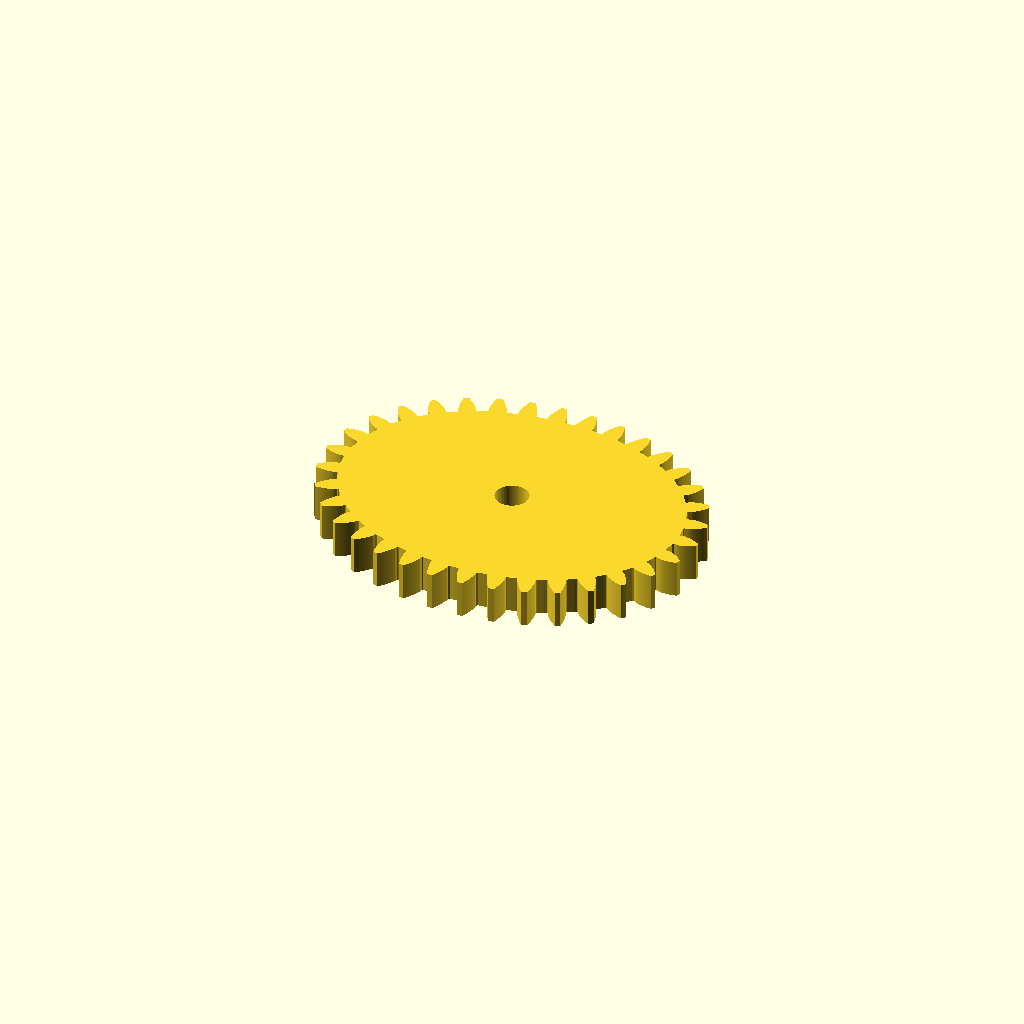
Cell 1 — every parameter at its default value.
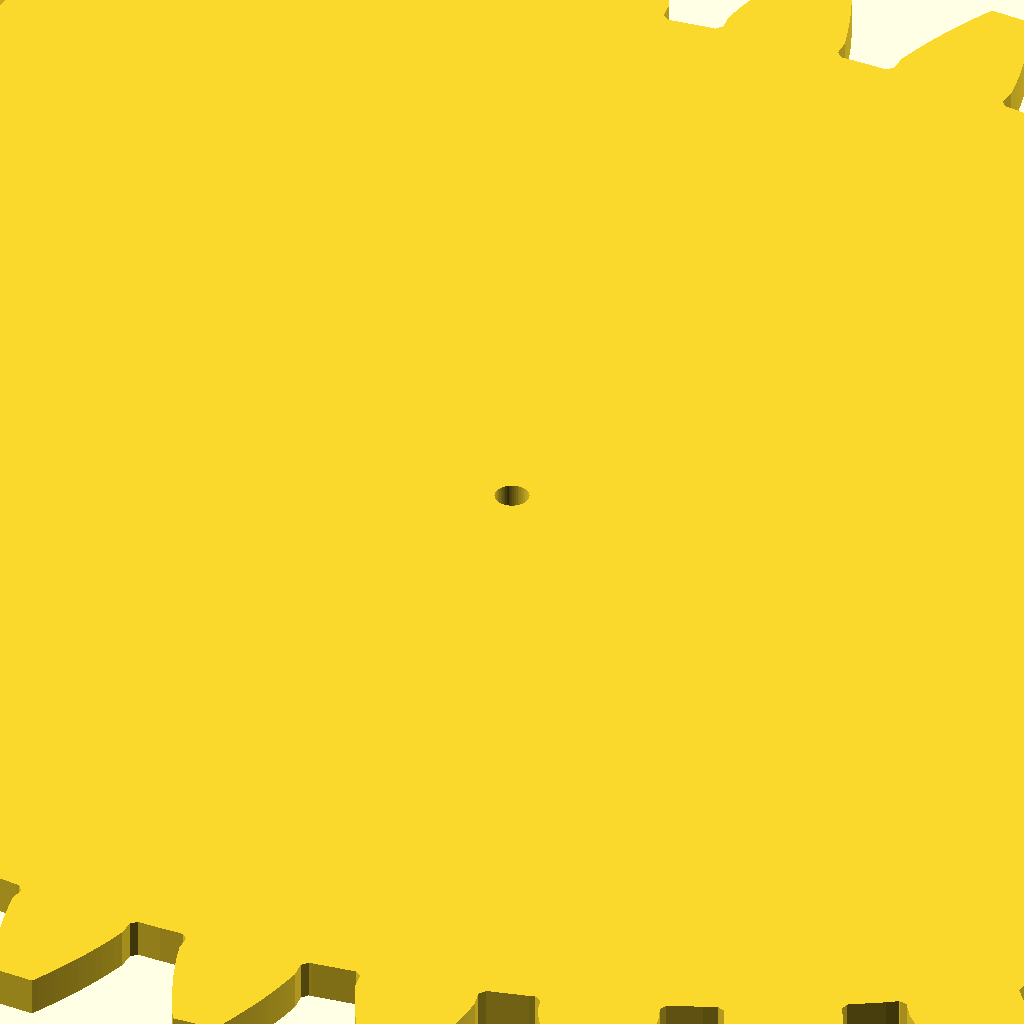
Cell 2: the same model with refScale = 50.
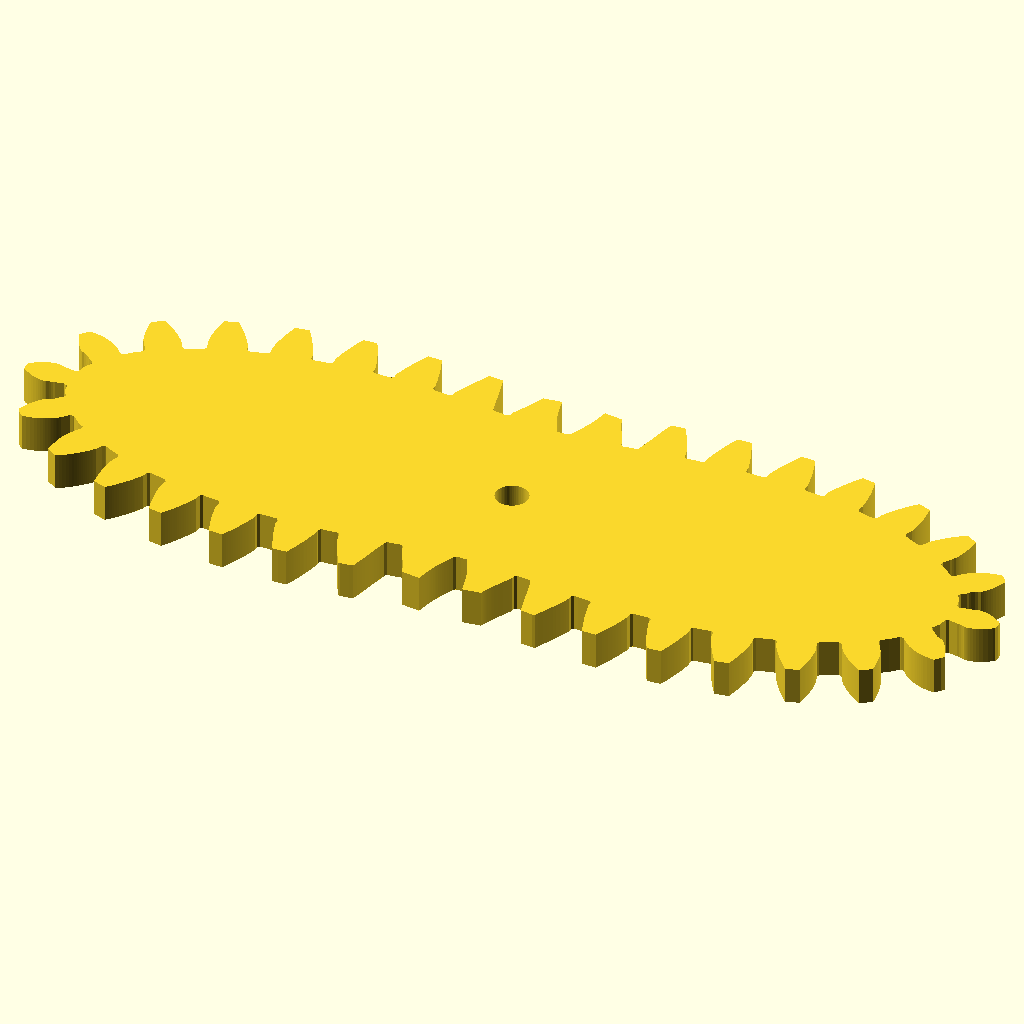
Cell 3: the same model with refEccentricity = 0.8.
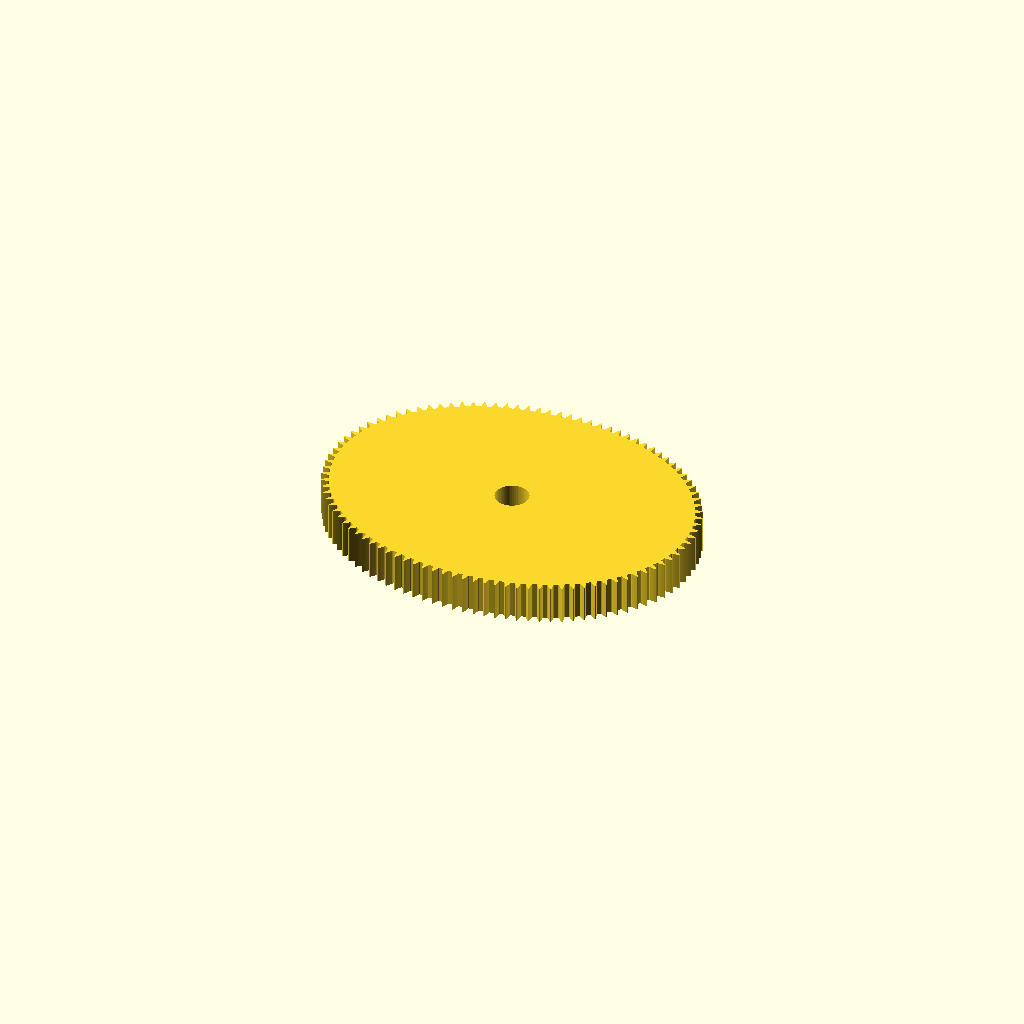
Cell 4: the same model with numTeethPerLobe = 49.
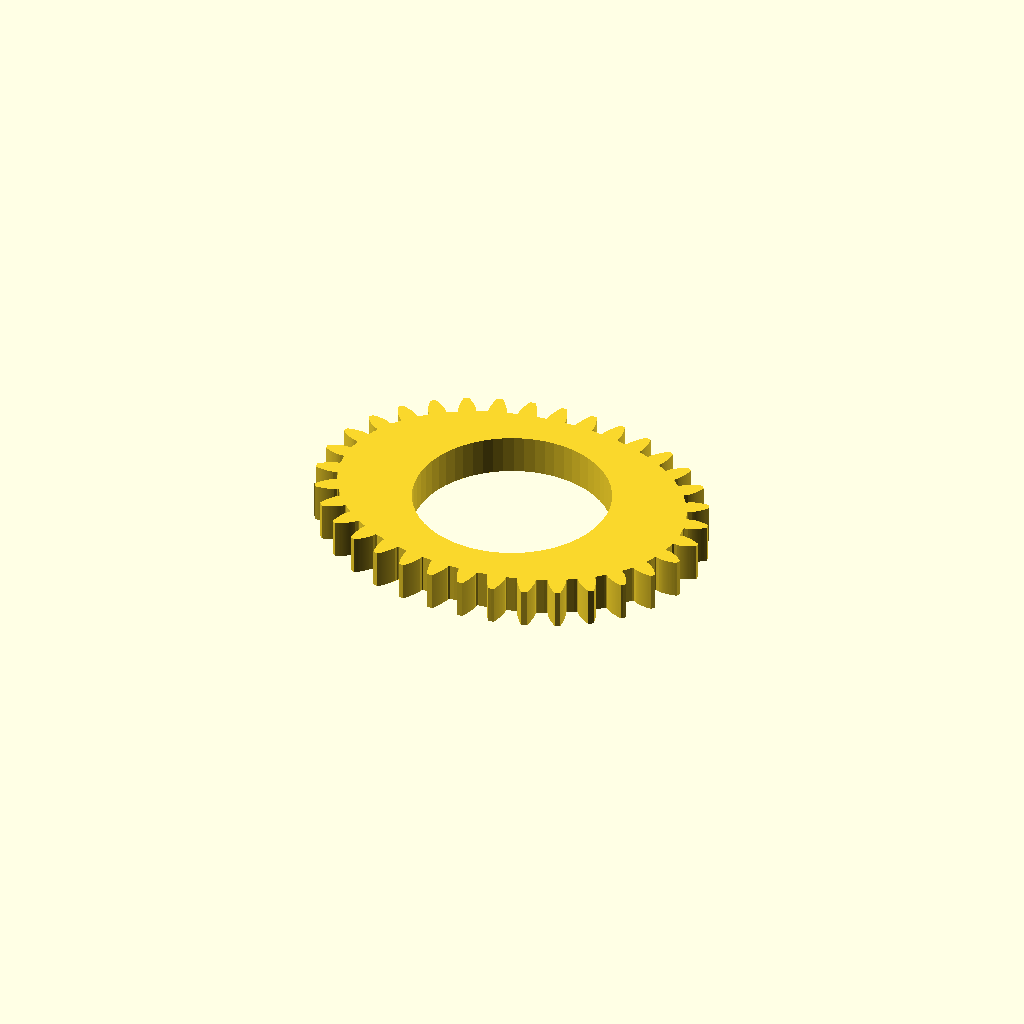
Cell 5: the same model with axleDiameter = 20.
One fixed orthographic camera (rotation 55°, 0°, 25°; colour scheme Cornfield) for every cell.
OpenSCAD source file inputs/thingiverse/files/thing-3804927/files/non-circular-gear.scad:
// "Non-circular Gear" provided by Stellar Innovation
// http://www.thingiverse.com/stellarinnovation/about
// under Creative Commons License, Attribution (BY)
//
// Changes:
// 2019-08-11 Original version

// Scale factor
refScale = 8.25; // [5:0.25:50]

// Eccentricity of reference gear (0=circle, 1 would be unbounded)
refEccentricity = 0.25; // [0:0.01:0.8]

// Reference gear has a single lobe
refNumLobes = 1*1;

// Number of teeth per lobe
numTeethPerLobe = 17;  // [5:2:49]

// Number of lobes
numLobes = 2; // [1:20]

// Convert eccentricity and scale from reference gear to given num. lobes
eccentricity = computeEccentricity(refEccentricity, refNumLobes, numLobes);
scaleFactor = refScale * computeScaleFactor(refEccentricity, refNumLobes, eccentricity, numLobes);

// Diameter of of hole (incl any tolerance/clearance) 
axleDiameter = 3.5; // [0:0.1:20]

// Thickness of gear
thickness = 4; // [1:0.5:10]

// Normal backlash [mm] (there gotta be some!)
normalBacklash = 0.4; // [0:0.1:0.9]

// true to echo gear specification
printSpec = (1+1==2);

if (printSpec) {
  echo("num Lobes: ", numLobes);
  echo("scale: ", scaleFactor);
  echo("eccentricity: ", eccentricity);
  echo("min Radius: ", scaleFactor/(1+eccentricity));
  echo("max Radius: ", scaleFactor/(1-eccentricity));  
}


linear_extrude(height = thickness) {
  NonCircularGear(scaleFactor, eccentricity, numLobes, 0.5*normalBacklash);
}

// 2D-rendering of the gear

module NonCircularGear(s, e, k, jn=0) {
  arcLength = computeArcLength(s, e, k);
  hll = arcLength[Nsamples];
  pitch = 2*hll/numTeethPerLobe;
  m = pitch/PI;
  
  if (printSpec) {
    echo("arc length per lobe: ", 2*hll);
    echo("module: ", m);
  }
  
  difference() {
    union() {
      intersection() {
        polygon(traceGear(arcLength, s, e, k, jn));
        polygon(curveWithOffset(s, e, k, dH=m));
      }
      polygon(curveWithOffset(s, e, k, dH=-1.25*m));
    }
    
    if (axleDiameter != 0)
      circle(d=axleDiameter, $fn=60);
  }
}

// Basics
// -------
pressureAngle = 1*20;
rad2deg = 180/PI;
deg2rad = PI/180;

function hypot(x, y) = sqrt(x*x+y*y);

function polar2xy(r, phi) = let (a = phi*rad2deg) [r*cos(a), r*sin(a)];

// r(phi), radius of the elliptic curve, phi in radians
function radius(s, e, k, phi) = s/(1-e*cos(k*rad2deg*phi));

function pointXY(s, e, k, phi) = polar2xy(radius(s, e, k, phi), phi);

// Intersection point of the lines p1-p2 and q1-q2
function intersect(p1, p2, q1, q2) = let (
  // Solve p1 + t(p2 - p1) = q1 + u(q2 - q1)
  x1 = p1[0], y1 = p1[1],
  dx1 = p2[0] - x1, dy1 = p2[1] - y1,
  x2 = q1[0], y2 = q1[1],
  dx2 = q2[0] - x2, dy2 = q2[1] - y2,
  det = dx1*dy2 - dx2*dy1,
  t = (-dy2*(x1-x2) + dx2*(y1-y2))/det 
)
  [ x1 + t*dx1, y1 + t*dy1];

// Tangent of the curve
function tangent(s, e, k, phi) = let (
  phi_deg = phi*rad2deg,
  r_s = 1/(1 - e*cos(k*phi_deg)),
  dr_s = -r_s*r_s*e*k*sin(k*phi_deg),
  cos_phi = cos(phi_deg),
  sin_phi = sin(phi_deg),
  dx = dr_s*cos_phi - r_s*sin_phi,
  dy = dr_s*sin_phi + r_s*cos_phi,
  u = 1/hypot(dx, dy)
)
  [u*dx, u*dy];
  
// Normal of the curve
function normal(s, e, k, phi) = let (t = tangent(s, e, k, phi))
  [t[1], -t[0]];

// Outset (dH>0) or Inset (dH<0) of the curve
function pointWithOffset(s, e, k, dH, phi) = let (
  Pref = pointXY(s, e, k, phi),
  N = normal(s, e, k, phi)
)
  [Pref[0] + dH*N[0], Pref[1] + dH*N[1]];
  
// Curve rendered with an offset of dH
function curveWithOffset(s, e, k, dH, $fn=100) = [
  for (i=[0:$fn-1]) let (phi=2*PI*i/$fn) pointWithOffset(s, e, k, dH, phi)
];


// Conversion from reference gear to different number of lobes  
// ------------------------------------------------------------------------------

function computeEccentricity(e1, k1, k2) = let (
  C = k1*k1*e1*e1/(k2*k2*(1-e1*e1))
)
  sqrt(C/(1+C));

function computeScaleFactor(e1, k1, e2, k2) = 
  (e2==0)? (k2/k1) : (e1*(1-e2*e2)/(1-e1*e1)/e2);

// Arc length
// -------------

Nsamples = 1*100;  // number of subdivisions of a half-lobe

// Computes Nsamples+2 samples of arc length
// arcLength[0] = 0
// arcLength[Nsamples] = arc length of a half lobe
// arcLength[Nsamples+1] = arc length, one subdivision beyond a half-lobe

function computeArcLength(s, e, k) = let (
  rollLine = [ for (i=[0:Nsamples+1]) let (
                 phi = PI/k * i/Nsamples,
                 r = radius(s, e, k, phi)
               )
                 polar2xy(r, phi)
             ],
  segLength = [ for (i=[0:Nsamples]) let (
                   x1 = rollLine[i][0],
                   y1 = rollLine[i][1],
                   x2 = rollLine[i+1][0],
                   y2 = rollLine[i+1][1]
                 )
                   hypot(x2-x1, y2-y1)
               ]
)
  accumulate(segLength, Nsamples+1);

// returns a list of the n first accumulative sums of the elemens in seg
// First element is zero, then seg[0], then seg[0]+seg[1] and so on
function accumulate(seg, n) = let (
    a = (n==0)? [] : accumulate(seg, n-1),
    s = (n==0)? 0 : a[len(a)-1] + seg[n-1]
  )
    concat(a, [s]);

// computes phi (angle in radians) that corresponds to given arc length
// arcLength is the result of computeArcLength (a list of arc lengths),
// halfLobePhi = PI/number-of-lobes
// length = the given arc length (for which phi is determined)

function interpolPhi(arcLength, halfLobePhi, length) = let (
  lobeLength = 2*arcLength[Nsamples],
  nPeriods = floor(length/lobeLength + 0.5),
  remainder = length - nPeriods*lobeLength,
  s = sign(remainder),
  i = findIndex(arcLength, abs(remainder), 0, Nsamples+2),
  f = (abs(remainder) - arcLength[i])/(arcLength[i+1] - arcLength[i])
)
  (2*nPeriods + s*(i + f)/Nsamples) * halfLobePhi;

// find index, i, in accLength such that accLength[i] <= length < accLength[i+1]   
function findIndex(accLength, length, lo, hi) = let (m = floor((lo+hi)/2))
  (lo==m)? m 
  : ((length < accLength[m])? findIndex(accLength, length, lo, m)
  : findIndex(accLength, length, m, hi));
  
// computes arc length of given phi
// arcLength is the result of computeArcLength (a list of arc lengths),
// halfLobePhi = PI/number-of-lobes
// phi is angle in radians
function interpolLength(arcLength, halfLobePhi, phi) = let (
  halfLobeLength = arcLength[Nsamples],
  nPeriods = floor(0.5*phi/halfLobePhi + 0.5),
  remainder = phi - nPeriods*2*halfLobePhi,
  s = sign(remainder),
  i = floor(abs(remainder)*Nsamples/halfLobePhi),
  f = abs(remainder)*Nsamples/halfLobePhi - i
)
  (2*nPeriods + s*(i+f)/Nsamples) * halfLobeLength;
  
// Trace rack around curve
// -------------------------------

// Computes the 2D-coordinates of an entire gear 
// arcLength is the result of computeArcLength (a list of arc lengths),
// (s, e, k) are the parameters of the elliptic curve
// jn is the normal backlash
function traceGear(arcLength, s, e, k, jn) = let (
    pitch = 2*arcLength[Nsamples]/numTeethPerLobe,
    m = pitch/PI
)
  [ for (i=[0:k*numTeethPerLobe-1], 
        p=traceTooth(arcLength, s, e, k, m, jn, i*pitch)) p ];

// Computes the 2D-coordinates of a single tooth 
// arcLength is the result of computeArcLength (a list of arc lengths),
// (s, e, k) are the parameters of the elliptic curve
// m is the modulus
// jn is the normal backlash
// Ltip is the arc length at the tip of the tooth
function traceTooth(arcLength, s, e, k, m, jn, Ltip) = let (
  jt = 0.5*jn/cos(pressureAngle),
  halfMinus = traceHalfATooth(arcLength, s, e, k, m, Ltip+jt, -1),
  halfPlus =  traceHalfATooth(arcLength, s, e, k, m, Ltip-jt, +1),
  lastI = findTip(halfMinus, len(halfMinus)-1, halfPlus, len(halfPlus)-1),
  last1 = lastI[0],
  last2 = lastI[1],
  tip = (last1 < len(halfMinus)-1 && last2 < len(halfPlus)-1)?
       [ intersect(halfMinus[last1], halfMinus[last1+1],
                 halfPlus[last2], halfPlus[last2+1]) ]
        : []
  )
  concat([[0,0]], [ for (i=[0:last1]) halfMinus[i] ],  tip, [ for (i=[last2:-1:0]) halfPlus[i] ]);

// Finds the "last" indices prior to the tool tip
// Normally that is the last index of each traced half-tooth [end1, end2]
// In exceptional cases the traces intersect, in which case the two indices
// (one in ppt1, one in ppt2) immediately before the intersection is returned.
function findTip(ppt1, end1, ppt2, end2) = let (
  arg1 = atan2(ppt1[end1][1], ppt1[end1][0]),
  arg2 = atan2(ppt2[end2][1], ppt2[end2][0]),
  r1 = hypot(ppt1[end1][1], ppt1[end1][0]),
  r2 = hypot(ppt2[end2][1], ppt2[end2][0])
)
  ((arg1 < arg2 && arg1 > arg2-180) || arg1 > arg2+180)? [end1, end2]
  : ((r1 < hypot(ppt2[end2-1][1], ppt2[end2-1][0]))? findTip(ppt1, end1, ppt2, end2-1)
  : ((r2 < hypot(ppt1[end1-1][1], ppt1[end1-1][0]))? findTip(ppt1, end1-1, ppt2, end2)
  : findTip(ppt1, end1-1, ppt2, end2-1)));

// Computes the 2D-coordinates of a single tooth 
// arcLength is the result of computeArcLength (a list of arc lengths),
// (s, e, k) are the parameters of the elliptic curve
// m is the modulus
// Ltip is the arc length at the tip of the tooth (+/- backlash)
// dir is the "direction" of the half-tooth (+1 or -1)
function traceHalfATooth(arcLength, s, e, k, m, Ltip, dir) = let (
  pitch = m*PI,
  Lref = Ltip + 0.25*dir*pitch,
  dTfull = m/tan(pressureAngle),
  dLfull = dTfull + m*tan(pressureAngle),
  ppt = [ for (h=[-1:0.1:+1]) let (
      dL = h*dir*dLfull,
      phi = interpolPhi(arcLength, PI/k, Lref - dL),
      Pt = polar2xy(radius(s, e, k, phi), phi)
    )
    pressurePoint(Pt, tangent(s, e, k, phi), dT=h*dir*dTfull, dH=h*m)
  ],
  i0 = findUndercut(ppt),
  h0 = -1 + 0.1*i0,
  ucp = (i0==0)? [] : traceUndercut(arcLength, s, e, k, m, Lref, dir, h0, hypot(ppt[i0][0], ppt[i0][1])),
  p0 = (len(ucp)==0)? ppt[0] : ucp[0],
  fp = traceFillet(s, e, k, m, 0.1*m, p0, dir)
)
  concat(fp, ucp, [ for (i=[i0:len(ppt)-1]) ppt[i] ]);
   
// Computes pressure point = Pt + dT*tangent + dH*normal
function pressurePoint(Pt, tangent, dT, dH) = let (
)
  [Pt[0] + dT*tangent[0] + dH*tangent[1],
   Pt[1] + dT*tangent[1] - dH*tangent[0]];
  
// Identifies and removes unused points from coordinate trace
// (these points are replaced by the result of traceUndercut)
function findUndercut(points, i=0, lastR=undef) = let (
  r0 = (i==0)? hypot(points[i][0], points[i][1]) : lastR,
  r1 = hypot(points[i][0], points[i][1])
 )
(r0 < r1)? i : findUndercut(points, i+1, r1);
  
// Traces the tip/corner of the rack to create an undercut tooth
function traceUndercut(arcLength, s, e, k, m, Lref, dir, h0, r0) = let (
  L0 = m*dir*tan(pressureAngle),
  dLfull = m/cos(pressureAngle)/sin(pressureAngle),
  ucp = [ for (h=[h0:-0.1:-1]) let (
      dL = h*dir*dLfull,
      phi = interpolPhi(arcLength, PI/k, Lref - dL),
      Pt = polar2xy(radius(s, e, k, phi), phi)
    )
    pressurePoint(Pt, tangent(s, e, k, phi), dT=L0+dL, dH=-m)
  ],
  ucpLen = undercutLength(ucp, r0)   
)
  [ for (i=[0:ucpLen-1]) ucp[i] ];
  
// Number of points to use from the undercut trace
function undercutLength(ucp, r0, i=0) = 
  (len(ucp) == i || hypot(ucp[i][0], ucp[i][1]) > r0)? i : undercutLength(ucp, r0, i+1);

// Trace fillet at the base of the tooth
function traceFillet(s, e, k, m, rf, p0, dir) = let (
  phi = findPhi(s, e, k, p0),
  Pref = pointXY(s, e, k, phi),
  T = tangent(s, e, k, phi),
  hD = 1.25*m,
  h1 = hD - rf
)
[ [Pref[0] + dir*rf*T[0] - hD*T[1], Pref[1] + dir*rf*T[1] + hD*T[0]],
  [Pref[0] - h1*T[1], Pref[1] + h1*T[0]] ];

// find phi, such that a given point, p, lies on the normal from
// that point on the elliptic curve
function findPhi(s, e, k, p) = let (
  phi0 = atan2(p[1], p[0])*deg2rad,
  phi1 = normalIter(s, e, k, phi0, p)
)
  normalIter(s, e, k, phi1, p);
  
// Iteration to improve an approximation of phi
function normalIter(s, e, k, phi, p) = let  (
  Pref = pointXY(s, e, k, phi),
  T = tangent(s, e, k, phi),
  dT = T[0]*(Pref[0] - p[0]) + T[1]*(Pref[1] - p[1])
)
  atan2(Pref[1] - dT*T[1], Pref[0] - dT*T[0])*deg2rad;
 

// Debug code
// --------------

// Position the tooth of a linear rack on the trace
// arcLength is the result of computeArcLength (a list of arc lengths),
// (s, e, k) are the parameters of the elliptic curve
// Ltip is the arc length at the tip of the tooth (+/- backlash)
// dir is the "direction" of the half-tooth (+1 or -1)
// -1 <= h <= +1 is the "height" of the pressure point (in units of
// the modulus). h=-1 corresponds to the tip/corner of the rack, which
// is closest to the center of the gear. h=+1 corresponds to the base of
// the rack, which is furthest away. h=0 corresponds to the reference
// line of the rack.

module RackTooth(arcLength, s, e, k, Ltip=0, dir=1, h=0) {
    pitch = 2*arcLength[Nsamples]/numTeethPerLobe;
    m = pitch/PI;
    Lref = Ltip + 0.25*dir*pitch;
    dH = h*m;
    dT = h*m*dir/tan(pressureAngle);
    dL = h*m*dir/cos(pressureAngle)/sin(pressureAngle);
    phi = interpolPhi(arcLength, PI/k, Lref - dL);
    Pt = polar2xy(radius(s, e, k, phi), phi);
    tau = tangent(s, e, k, phi);
    ny = normal(s, e, k, phi);

    translate(Pt)
    rotate(atan2(tau[1], tau[0]))
    translate([dL + (1+dir)*0.25*pitch, 0])
    { 
      y1 = m;
      x1 = m*tan(pressureAngle);
      y2 = 1.25*m;
      x3 = 0.25*pitch;
      y3 = y2+2;
      x4 = -0.75*pitch;
      x5 = -0.5*pitch - x1;
      x6 = -0.5*pitch + x1;
      polygon([[-x1, y1], [x1, -y1], [x1, -y2], [x3, -y2], [x3, -y3],
               [x4, -y3], [x4, -y2], [x5, -y2],  [x5, -y1], [x6, y1]]);
    }
    
   // white = reference point (on the gear)
   phi0 = interpolPhi(arcLength, PI/k, Lref);
   translate(polar2xy(radius(s, e, k, phi0), phi0))
     color([1, 1, 1])
       circle(d=1, $fn=12);
       
    // black = top/corner of rack profile
    tt = dL+m*dir*tan(pressureAngle);
    translate([Pt[0] + tt*tau[0] - m*ny[0], Pt[1] + tt*tau[1] - m*ny[1]])
      color([0, 0, 0])
        circle(d=1, $fn=12);
        
    // green = tangent point
    translate(Pt)
     color([0, 1, 0])
       circle(d=1, $fn=12);

    // blue = projection of pressure point onto tangent 
    translate([Pt[0] + dT*tau[0], Pt[1] + dT*tau[1]])
      color([0, 0, 1])
        circle(d=1, $fn=12);
        
    // red = pressure point
    translate([Pt[0] + dT*tau[0] + dH*ny[0], Pt[1] + dT*tau[1] + dH*ny[1]])
      color([1, 0, 0])
        circle(d=1, $fn=12);
  }
Customizer parameters (derived from the source; name, type, default, range or options):
refScale: number, default 8.25, range 5 to 50, step 0.25
refEccentricity: number, default 0.25, range 0 to 0.8, step 0.01
numTeethPerLobe: number, default 17, range 5 to 49, step 2
numLobes: number, default 2, range 1 to 20
axleDiameter: number, default 3.5, range 0 to 20, step 0.1
thickness: number, default 4, range 1 to 10, step 0.5
normalBacklash: number, default 0.4, range 0 to 0.9, step 0.1
